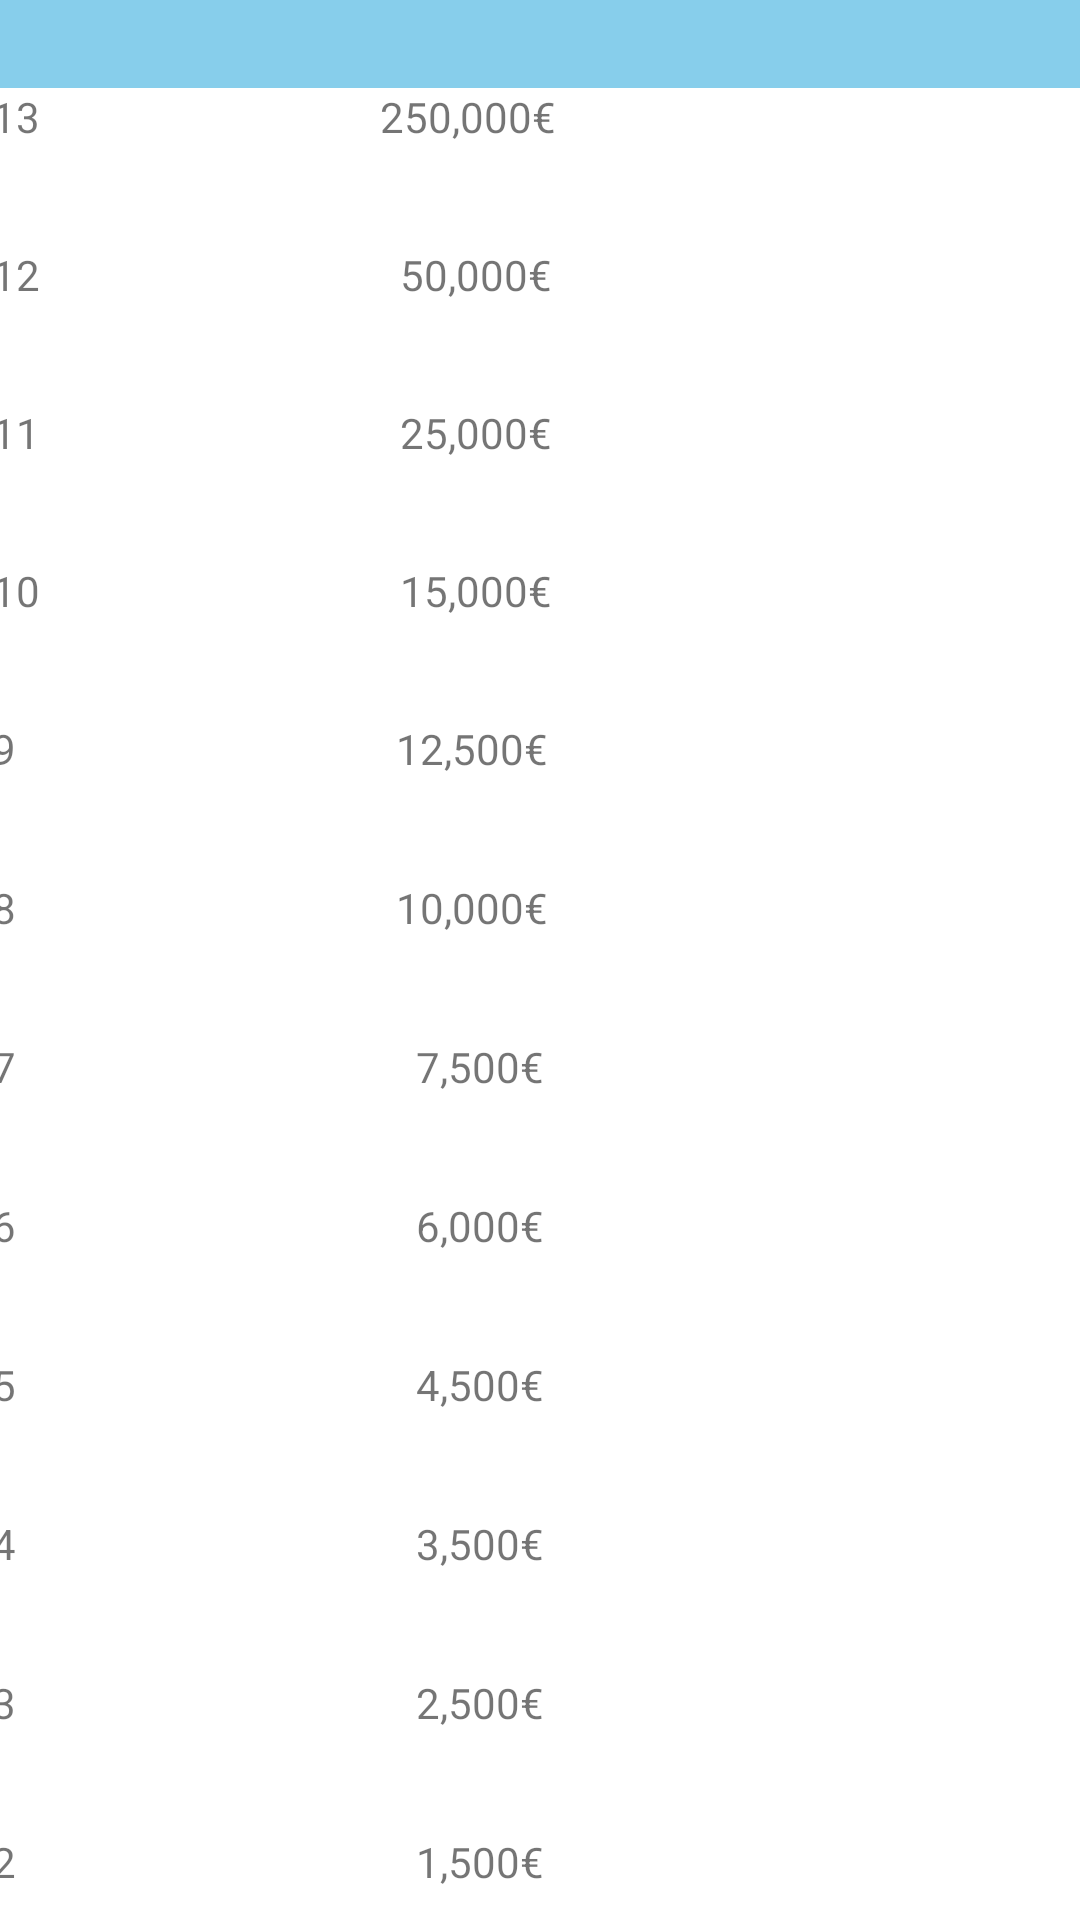

Reconstruct the res/layout file that produces this screen, plus the resources it refers to.
<!-- AndroidManifest.xml: application theme Theme.MenteMilionariaLP -->
<!-- res/layout/activity_atividade_status.xml -->
<?xml version="1.0" encoding="utf-8"?>
<androidx.constraintlayout.widget.ConstraintLayout xmlns:android="http://schemas.android.com/apk/res/android"
    xmlns:app="http://schemas.android.com/apk/res-auto"
    xmlns:tools="http://schemas.android.com/tools"
    android:id="@+id/main"
    android:layout_width="match_parent"
    android:layout_height="match_parent"
    tools:context=".AtividadeStatus">

    <LinearLayout
        android:layout_width="366dp"
        android:layout_height="793dp"
        android:orientation="vertical"
        android:textAlignment="center"
        app:layout_constraintBottom_toBottomOf="parent"
        app:layout_constraintEnd_toEndOf="parent"
        app:layout_constraintStart_toStartOf="parent"
        app:layout_constraintTop_toTopOf="parent">

        
        <TextView
            android:id="@+id/nivel15"
            android:layout_width="match_parent"
            android:layout_height="wrap_content"
            android:layout_weight="1"
            android:background="#ADD8E6"
            android:text="15                               1,000,000€" />

        <TextView
            android:id="@+id/nivel14"
            android:layout_width="match_parent"
            android:layout_height="wrap_content"
            android:layout_weight="1"
            android:background="#87CEEB"
            android:text="14                                  500,000€" />

        <TextView
            android:id="@+id/nivel13"
            android:layout_width="match_parent"
            android:layout_height="wrap_content"
            android:layout_weight="1"
            android:text="13                                  250,000€" />

        <TextView
            android:id="@+id/nivel12"
            android:layout_width="match_parent"
            android:layout_height="wrap_content"
            android:layout_weight="1"
            android:text="12                                    50,000€" />

        <TextView
            android:id="@+id/nivel11"
            android:layout_width="match_parent"
            android:layout_height="wrap_content"
            android:layout_weight="1"
            android:text="11                                    25,000€" />

        <TextView
            android:id="@+id/nivel10"
            android:layout_width="match_parent"
            android:layout_height="wrap_content"
            android:layout_weight="1"
            android:text="10                                    15,000€" />

        <TextView
            android:id="@+id/nivel9"
            android:layout_width="match_parent"
            android:layout_height="wrap_content"
            android:layout_weight="1"
            android:text="9                                      12,500€" />

        <TextView
            android:id="@+id/nivel8"
            android:layout_width="match_parent"
            android:layout_height="wrap_content"
            android:layout_weight="1"
            android:text="8                                      10,000€" />

        <TextView
            android:id="@+id/nivel7"
            android:layout_width="match_parent"
            android:layout_height="wrap_content"
            android:layout_weight="1"
            android:text="7                                        7,500€" />

        <TextView
            android:id="@+id/nivel6"
            android:layout_width="match_parent"
            android:layout_height="wrap_content"
            android:layout_weight="1"
            android:text="6                                        6,000€" />

        <TextView
            android:id="@+id/nivel5"
            android:layout_width="match_parent"
            android:layout_height="wrap_content"
            android:layout_weight="1"
            android:text="5                                        4,500€" />

        <TextView
            android:id="@+id/nivel4"
            android:layout_width="match_parent"
            android:layout_height="wrap_content"
            android:layout_weight="1"
            android:text="4                                        3,500€" />

        <TextView
            android:id="@+id/nivel3"
            android:layout_width="match_parent"
            android:layout_height="wrap_content"
            android:layout_weight="1"
            android:text="3                                        2,500€" />

        <TextView
            android:id="@+id/nivel2"
            android:layout_width="match_parent"
            android:layout_height="wrap_content"
            android:layout_weight="1"
            android:text="2                                        1,500€" />

        <TextView
            android:id="@+id/nivel1"
            android:layout_width="match_parent"
            android:layout_height="wrap_content"
            android:layout_weight="1"
            android:text="1                                           1000€" />

    </LinearLayout>

</androidx.constraintlayout.widget.ConstraintLayout>
<!-- resources referenced by this layout -->
<resources>
  <style name="Theme.MenteMilionariaLP" parent="Theme.MaterialComponents.DayNight.DarkActionBar">
          
          <item name="colorPrimary">@color/purple_500</item>
          <item name="colorPrimaryVariant">@color/purple_700</item>
          <item name="colorOnPrimary">@color/white</item>
          
          <item name="colorSecondary">@color/teal_200</item>
          <item name="colorSecondaryVariant">@color/teal_700</item>
          <item name="colorOnSecondary">@color/black</item>
          
          <item name="android:statusBarColor">?attr/colorPrimaryVariant</item>
          
      </style>
  <!-- not gathered from this repository: default colours our renderer supplied (Android Studio template values) -->
  <color name="purple_500">#FF6200EE</color>
  <color name="purple_700">#FF3700B3</color>
  <color name="teal_200">#FF03DAC5</color>
  <color name="teal_700">#FF018786</color>
  <color name="black">#FF000000</color>
  <color name="white">#FFFFFFFF</color>
</resources>
